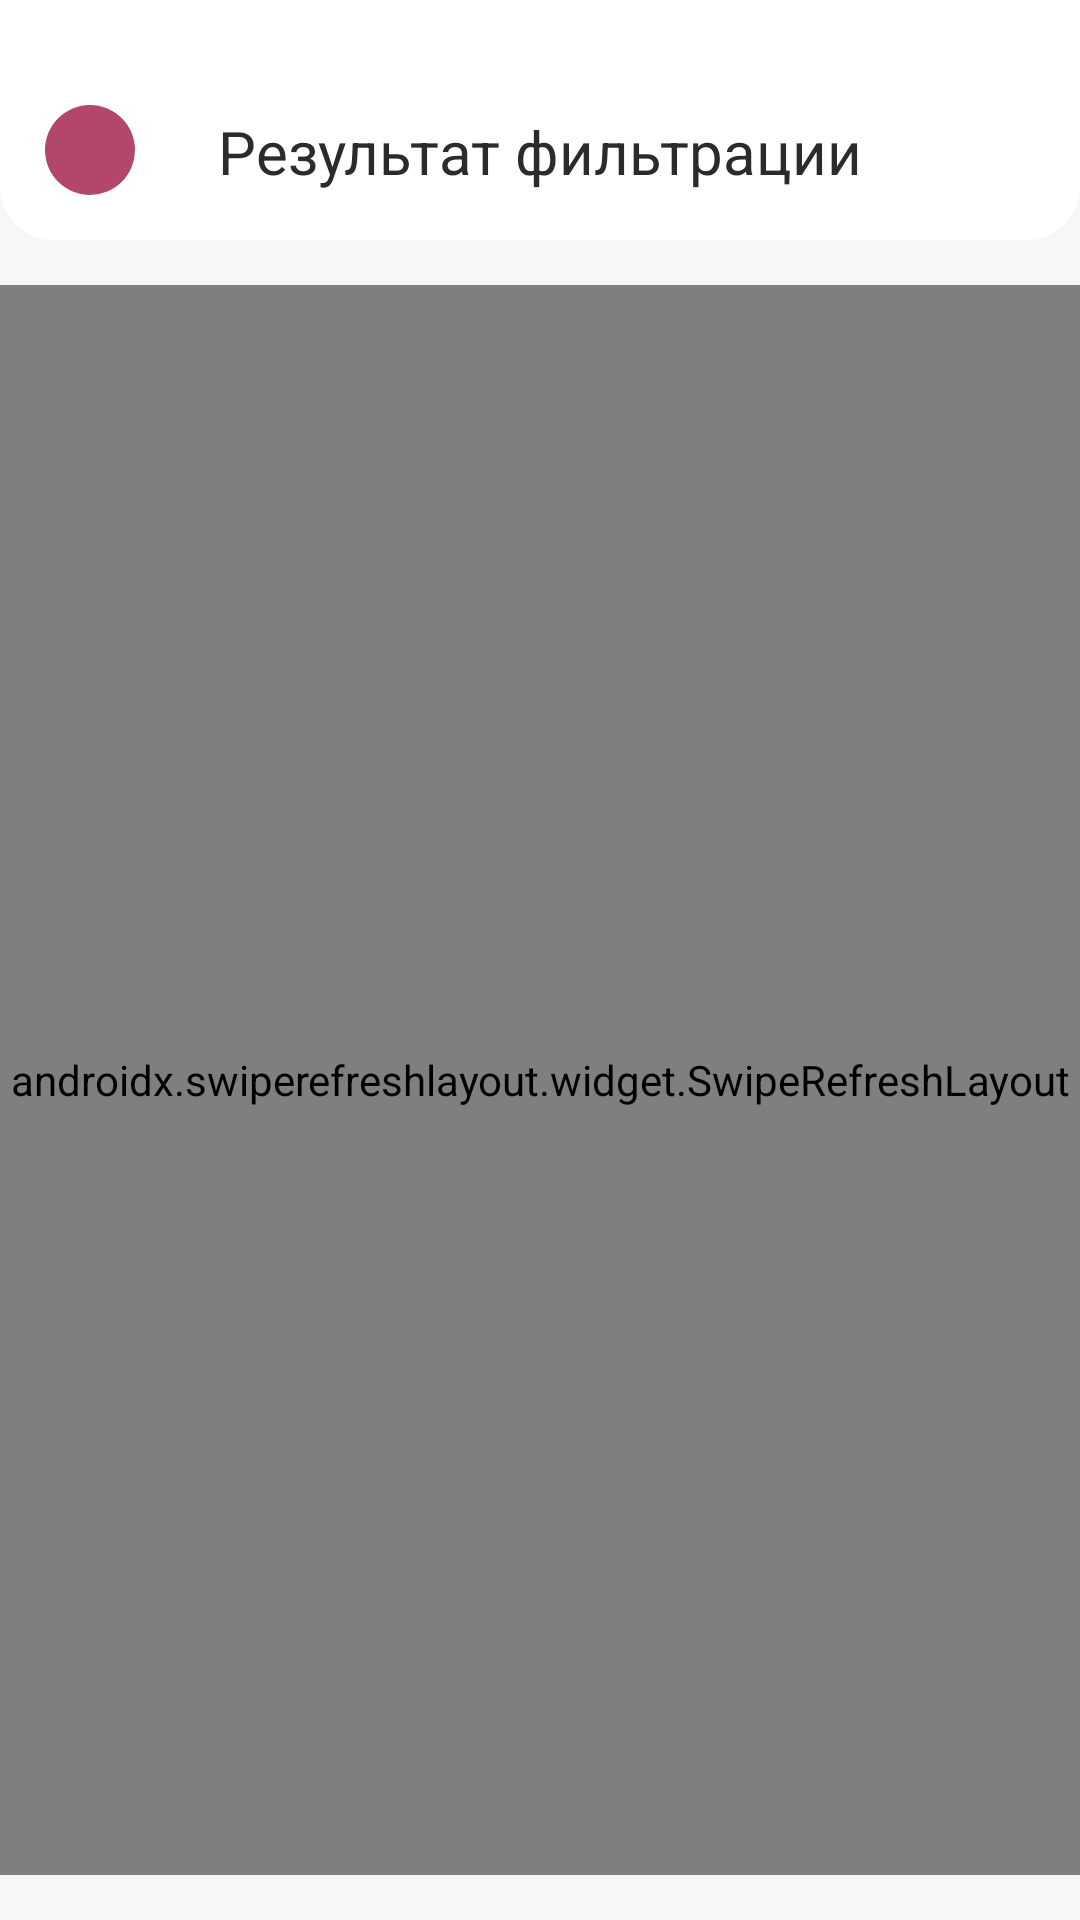

Android layout source for this screen:
<!-- AndroidManifest.xml: application theme Theme.Sneaker_shop -->
<!-- res/layout/filter_result_activity.xml -->
<?xml version="1.0" encoding="utf-8"?>
<androidx.constraintlayout.widget.ConstraintLayout xmlns:android="http://schemas.android.com/apk/res/android"
    android:layout_width="match_parent"
    android:layout_height="match_parent"
    xmlns:tools="http://schemas.android.com/tools"
    tools:context=".FilterResultActivity"
    android:background="#F7F7F7">

    <LinearLayout
        android:layout_width="match_parent"
        android:layout_height="match_parent"
        android:orientation="vertical">

        <LinearLayout
            android:layout_width="match_parent"
            android:layout_height="wrap_content"
            android:background="@drawable/background_header_person"
            android:orientation="horizontal">

            <LinearLayout
                android:layout_width="30dp"
                android:layout_height="30dp"
                android:layout_marginTop="35dp"
                android:layout_marginBottom="15dp"
                android:layout_marginLeft="15dp"
                android:onClick="onBack"
                android:background="@drawable/background_button_back">

                <ImageView
                    android:layout_width="match_parent"
                    android:layout_height="match_parent"
                    android:src="@drawable/back"
                    android:padding="5dp"/>

            </LinearLayout>

            <TextView
                android:layout_width="wrap_content"
                android:layout_height="wrap_content"
                android:layout_marginTop="37dp"
                android:layout_marginBottom="15dp"
                android:layout_marginRight="45dp"
                android:textColor="#2B2B2B"
                android:text="Результат фильтрации"
                android:textSize="20sp"
                android:layout_weight="1"
                android:gravity="center"/>

        </LinearLayout>

        <androidx.swiperefreshlayout.widget.SwipeRefreshLayout
            android:id="@+id/swipeRefresh"
            android:layout_width="match_parent"
            android:layout_height="wrap_content"
            android:layout_weight="1"
            android:layout_marginTop="15dp"
            android:layout_marginBottom="15dp"
            android:background="@drawable/background_favorite_activity">

            <FrameLayout
                android:layout_width="match_parent"
                android:layout_height="match_parent">

                <androidx.recyclerview.widget.RecyclerView
                    android:id="@+id/filterResultRecyclerView"
                    android:layout_width="match_parent"
                    android:layout_height="match_parent"
                    android:clipToPadding="false"
                    android:paddingBottom="80dp"/>

                <LinearLayout
                    android:id="@+id/empty_filter_result"
                    android:visibility="gone"
                    android:layout_width="match_parent"
                    android:layout_height="match_parent"
                    android:orientation="vertical"
                    android:gravity="center"
                    android:padding="32dp">

                    <TextView
                        android:layout_width="wrap_content"
                        android:layout_height="wrap_content"
                        android:text="Упс..."
                        android:textSize="20sp"
                        android:textStyle="bold"
                        android:textColor="#2B2B2B"
                        android:layout_gravity="center_horizontal"/>

                    <TextView
                        android:layout_width="wrap_content"
                        android:layout_height="wrap_content"
                        android:text="По вашим фильтрам товаров не найдено"
                        android:textSize="16sp"
                        android:layout_marginTop="8dp"
                        android:textColor="#2B2B2B"
                        android:layout_gravity="center_horizontal"
                        android:gravity="center"/>

                </LinearLayout>

            </FrameLayout>

        </androidx.swiperefreshlayout.widget.SwipeRefreshLayout>

    </LinearLayout>

</androidx.constraintlayout.widget.ConstraintLayout>
<!-- resources referenced by this layout -->
<resources>
  <!-- drawable background_button_back (drawable) -->
  <?xml version="1.0" encoding="utf-8"?>
  <shape xmlns:android="http://schemas.android.com/apk/res/android" android:shape="oval">
      <solid android:color="#B3466B"/>
  </shape>
  <!-- drawable background_header_person (drawable) -->
  <?xml version="1.0" encoding="utf-8"?>
  <shape xmlns:android="http://schemas.android.com/apk/res/android">
      <corners android:bottomLeftRadius="18dp"
          android:bottomRightRadius="18dp"/>
      <solid android:color="#FFFFFF"/>
  </shape>
  <style name="Theme.Sneaker_shop" parent="Base.Theme.Sneaker_shop" />
  <style name="Base.Theme.Sneaker_shop" parent="Theme.Material3.DayNight.NoActionBar">
          
          
      </style>
</resources>
